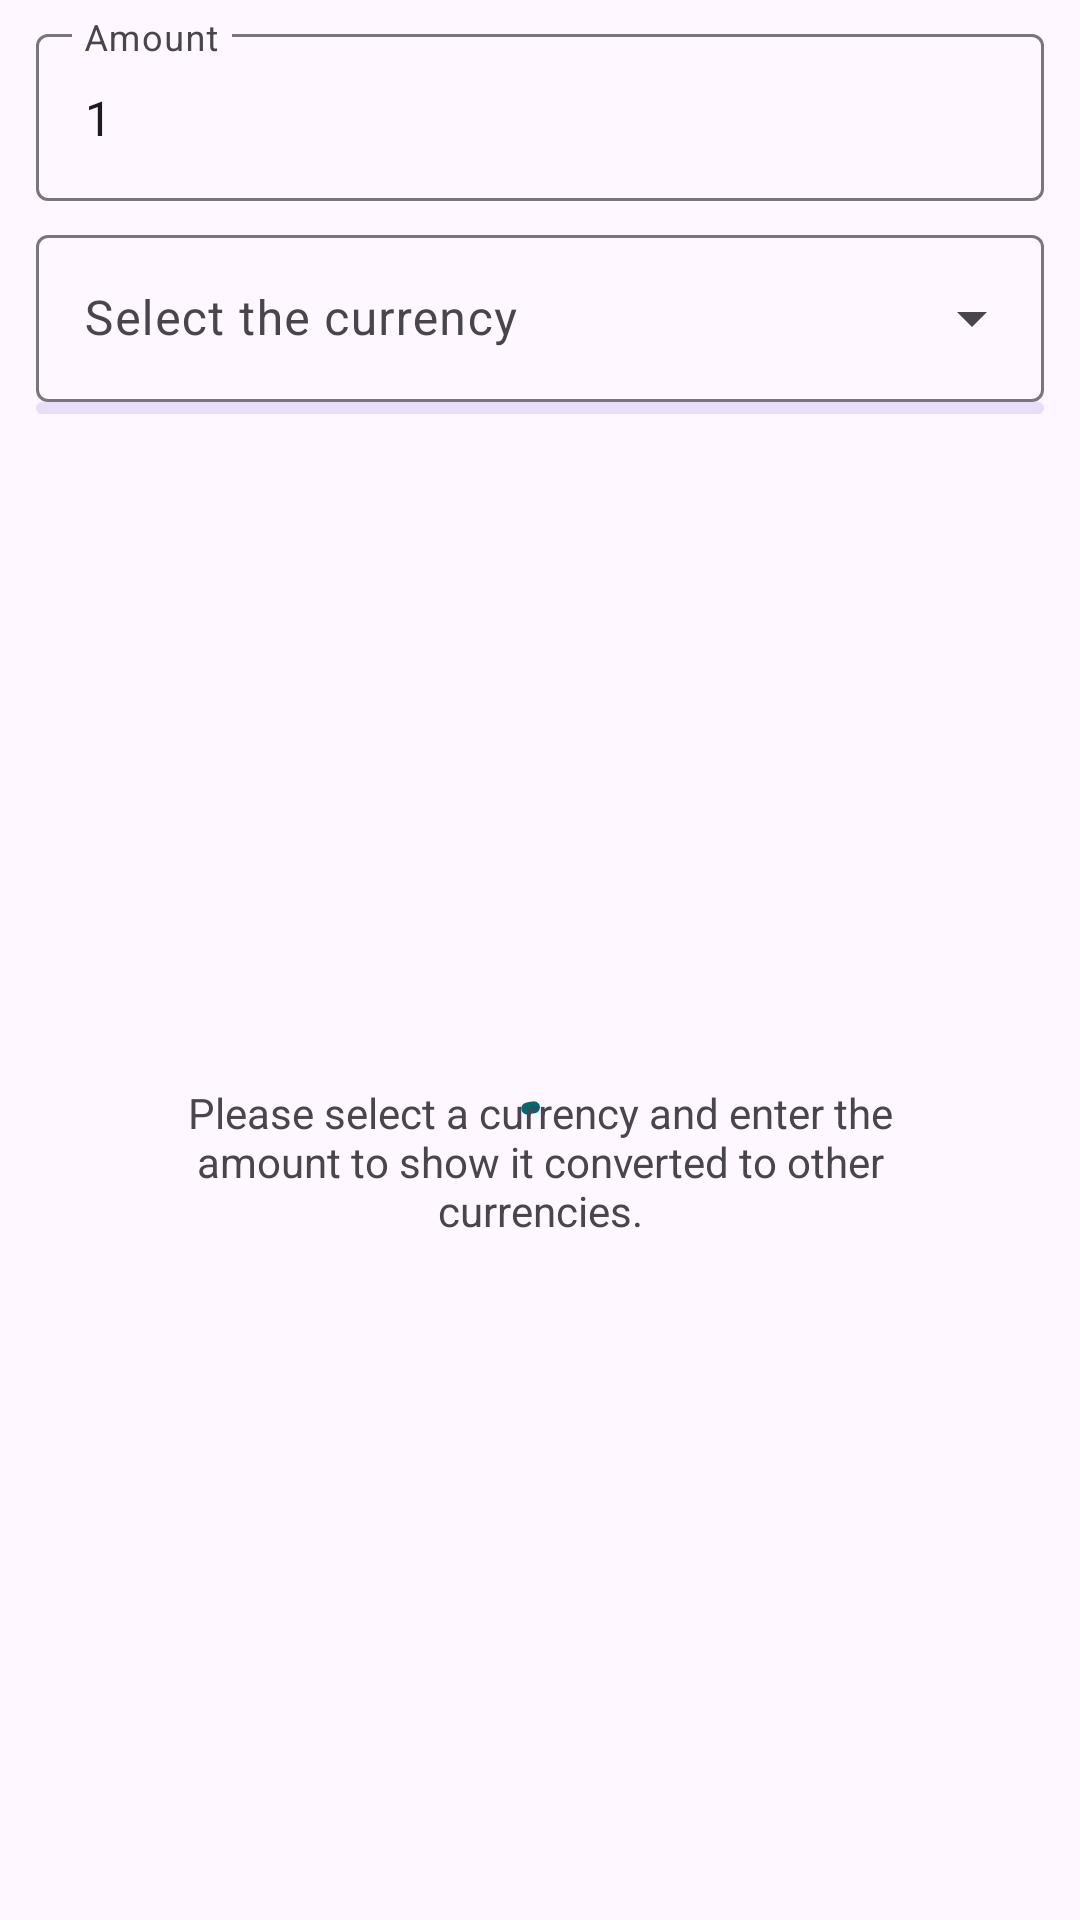

Reconstruct the res/layout file that produces this screen, plus the resources it refers to.
<!-- AndroidManifest.xml: application theme AppTheme -->
<!-- res/layout/fragment_forex_rates.xml -->
<?xml version="1.0" encoding="utf-8"?>
<androidx.constraintlayout.widget.ConstraintLayout xmlns:android="http://schemas.android.com/apk/res/android"
    xmlns:app="http://schemas.android.com/apk/res-auto"
    xmlns:tools="http://schemas.android.com/tools"
    android:layout_width="match_parent"
    android:layout_height="match_parent"
    android:paddingStart="12dp"
    android:paddingEnd="12dp"
    tools:context=".currencies.view.ForexActivity">

    <com.google.android.material.textfield.TextInputLayout
        android:id="@+id/baseAmount"
        android:layout_width="match_parent"
        android:layout_height="wrap_content"
        android:layout_marginTop="6dp"
        android:hint="@string/currency_amount"
        app:endIconMode="clear_text"
        app:layout_constraintEnd_toEndOf="parent"
        app:layout_constraintStart_toStartOf="parent"
        app:layout_constraintTop_toTopOf="parent">

        <com.google.android.material.textfield.TextInputEditText
            android:layout_width="match_parent"
            android:layout_height="wrap_content"
            android:inputType="numberDecimal"
            android:text="@string/_1"/>

    </com.google.android.material.textfield.TextInputLayout>

    <com.google.android.material.textfield.TextInputLayout
        android:id="@+id/currenciesSpinner"
        style="@style/Widget.Material3.TextInputLayout.OutlinedBox.ExposedDropdownMenu"
        android:layout_width="0dp"
        android:layout_height="wrap_content"
        android:layout_marginTop="6dp"
        android:hint="@string/currency_select"
        app:layout_constraintEnd_toEndOf="parent"
        app:layout_constraintStart_toStartOf="parent"
        app:layout_constraintTop_toBottomOf="@+id/baseAmount">

        <AutoCompleteTextView
            android:layout_width="match_parent"
            android:layout_height="wrap_content"
            android:inputType="text" />

    </com.google.android.material.textfield.TextInputLayout>

    <com.google.android.material.progressindicator.LinearProgressIndicator
        android:id="@+id/progressCurrencies"
        android:layout_width="match_parent"
        android:layout_height="wrap_content"
        android:indeterminate="true"
        app:layout_constraintEnd_toEndOf="parent"
        app:layout_constraintStart_toStartOf="parent"
        app:layout_constraintTop_toBottomOf="@+id/currenciesSpinner" />


    <androidx.recyclerview.widget.RecyclerView
        android:id="@+id/forexRecycler"
        android:layout_width="match_parent"
        android:layout_height="0dp"
        app:layout_constraintBottom_toBottomOf="parent"
        app:layout_constraintEnd_toEndOf="parent"
        app:layout_constraintStart_toStartOf="parent"
        app:layout_constraintTop_toBottomOf="@+id/currenciesSpinner" />

    <com.google.android.material.progressindicator.CircularProgressIndicator
        android:id="@+id/circularProgress"
        android:layout_width="wrap_content"
        android:layout_height="wrap_content"
        android:indeterminate="true"
        app:layout_constraintBottom_toBottomOf="parent"
        app:layout_constraintEnd_toEndOf="parent"
        app:layout_constraintStart_toStartOf="parent"
        app:layout_constraintTop_toBottomOf="@+id/currenciesSpinner" />

    <TextView
        android:id="@+id/emptyListLabel"
        android:layout_width="wrap_content"
        android:layout_height="wrap_content"
        android:gravity="center"
        android:paddingStart="30dp"
        android:paddingEnd="30dp"
        android:text="@string/empty_list"
        app:layout_constraintBottom_toBottomOf="parent"
        app:layout_constraintEnd_toEndOf="parent"
        app:layout_constraintStart_toStartOf="parent"
        app:layout_constraintTop_toBottomOf="@+id/currenciesSpinner" />


</androidx.constraintlayout.widget.ConstraintLayout>
<!-- resources referenced by this layout -->
<resources>
  <string name="_1">1</string>
  <string name="currency_amount">Amount</string>
  <string name="currency_select">Select the currency</string>
  <string name="empty_list">Please select a currency and enter the amount to show it converted to other currencies.</string>
  <style name="AppTheme" parent="Theme.Material3.Light.NoActionBar">
          <item name="android:windowSplashScreenAnimatedIcon" tools:ignore="NewApi">@android:color/transparent</item>
          <item name="android:windowSplashScreenAnimationDuration" tools:ignore="NewApi">0</item>
          <item name="android:windowDisablePreview">true</item>
          <item name="colorPrimary">@color/md_theme_light_primary</item>
          <item name="colorOnPrimary">@color/md_theme_light_onPrimary</item>
      </style>
  <color name="md_theme_light_primary">#006973</color>
  <color name="md_theme_light_onPrimary">#FFFFFF</color>
</resources>
